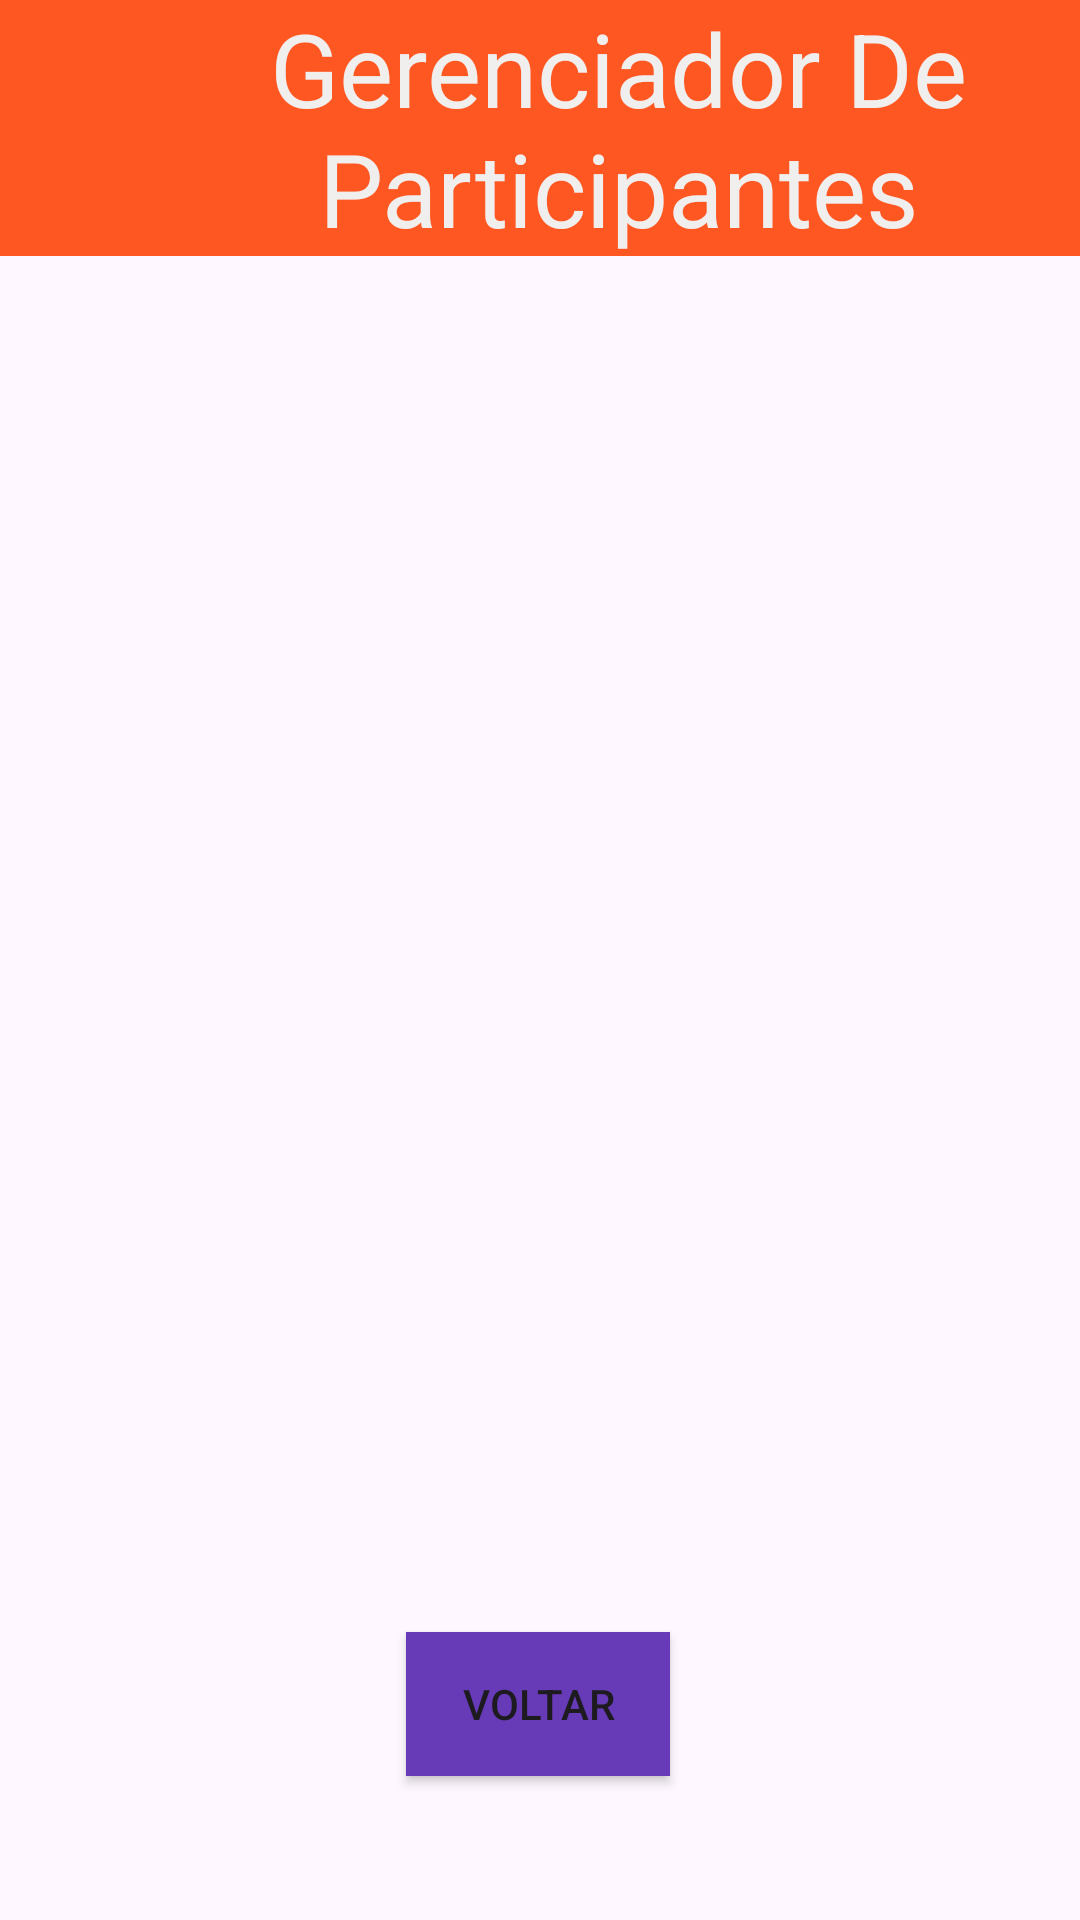

Android layout source for this screen:
<!-- AndroidManifest.xml: application theme Theme.GerenciadorEventos -->
<!-- res/layout/activity_lista_eventos.xml -->
<?xml version="1.0" encoding="utf-8"?>
<androidx.constraintlayout.widget.ConstraintLayout xmlns:android="http://schemas.android.com/apk/res/android"
    xmlns:app="http://schemas.android.com/apk/res-auto"
    xmlns:tools="http://schemas.android.com/tools"
    android:id="@+id/constrains"
    android:layout_width="match_parent"
    android:layout_height="match_parent"
    tools:context=".ListaEventosActivity">

    <LinearLayout
        android:id="@+id/linearLayout3"
        android:layout_width="412dp"
        android:layout_height="104dp"
        android:orientation="vertical"
        app:layout_constraintBottom_toBottomOf="parent"
        app:layout_constraintEnd_toEndOf="parent"
        app:layout_constraintHorizontal_bias="0.0"
        app:layout_constraintStart_toStartOf="parent"
        app:layout_constraintTop_toTopOf="parent"
        app:layout_constraintVertical_bias="0.0">

        <TextView
            android:id="@+id/textView"
            android:layout_width="match_parent"
            android:layout_height="wrap_content"
            android:background="#FF5722"
            android:gravity="center_horizontal|center_vertical"
            android:text="@string/app_name"
            android:textColor="#F1EEEE"
            android:textSize="34sp" />
    </LinearLayout>

    <Button
        android:id="@+id/voltarBtn"
        android:layout_width="wrap_content"
        android:layout_height="wrap_content"
        android:layout_marginBottom="48dp"
        android:background="#673AB7"
        android:text="@string/voltar_btn"
        app:layout_constraintBottom_toBottomOf="parent"
        app:layout_constraintEnd_toEndOf="parent"
        app:layout_constraintHorizontal_bias="0.498"
        app:layout_constraintStart_toStartOf="parent"

        app:layout_constraintVertical_bias="1.0" />

    <ListView
        android:id="@+id/eventosList"
        android:layout_width="406dp"
        android:layout_height="464dp"
        app:layout_constraintBottom_toBottomOf="parent"
        app:layout_constraintEnd_toEndOf="parent"
        app:layout_constraintHorizontal_bias="0.0"
        app:layout_constraintStart_toStartOf="parent"
        app:layout_constraintTop_toBottomOf="@+id/linearLayout3"
        app:layout_constraintVertical_bias="0.055" />


</androidx.constraintlayout.widget.ConstraintLayout>
<!-- resources referenced by this layout -->
<resources>
  <string name="app_name">Gerenciador De Participantes</string>
  <string name="voltar_btn">Voltar</string>
  <style name="Theme.GerenciadorEventos" parent="Base.Theme.GerenciadorEventos" />
  <style name="Base.Theme.GerenciadorEventos" parent="Theme.Material3.DayNight.NoActionBar">
          
          
      </style>
</resources>
